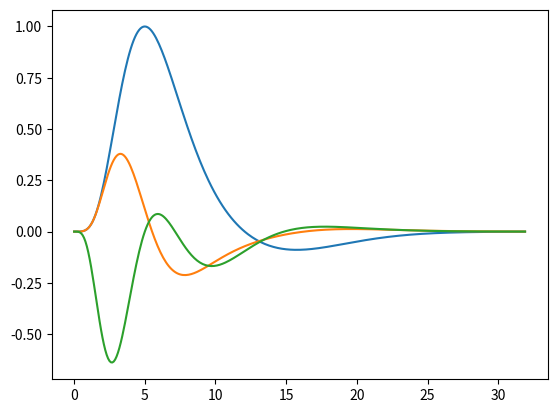

Reproduce this figure in Python.
"""
PySPMs - an SPM clone in Python

Joram Soch, MPI Leipzig <soch@cbs.mpg.de>
2023-06-15, 13:41: spm_hrf
2023-06-15, 15:37: get_des_mat
2023-07-13, 16:08: GLM, GLM.MLE, GLM.MLL
2023-08-14, 16:36: GLM, GLM.MLE, GLM.MLL
2023-08-17, 14:55: get_des_mat, documentation
2023-08-28, 15:25: spm_get_bf, spm_hrf
2023-08-31, 16:24: spm_reml
2023-09-07, 23:55: GLM.OLS, GLM.WLS
2023-09-08, 10:56: GLM.tcon, GLM.Fcon
2023-09-14, 14:10: GLM, GLM.MLL
2023-09-21, 10:28: GLM.regress
"""


# import packages
#-----------------------------------------------------------------------------#
import math
import numpy as np
import scipy as sp

# class: general linear model
#-----------------------------------------------------------------------------#
class GLM:
    """
    The GLM class allows to specify, estimate and assess univariate general
    linear models a.k.a. linear regression which is defined by an n x 1 data
    vector y, an n x p design matrix X and an n x n covariance matrix V.
    """
    
    # function: initialize GLM
    #-------------------------------------------------------------------------#
    def __init__(self, Y, X, V=None, P=None, ldV=None):
        """
        Initialize a General Linear Model
        glm = PySPM.GLM(Y, X, V)
        
            Y   - an n x v data matrix of measured signals
            X   - an n x p design matrix of predictor variables
            V   - an n x n covariance matrix specifying correlations (default: I_n)
            P   - an n x n precision matrix specifying correlations (default: inv(V))
            ldV - float; log-determinant of correlation matrix (default: log(det(V)))
        
            glm - a GLM object
            o Y - the n x v data matrix
            o X - the n x p design matrix
            o V - the n x n covariance matrix
            o P - the n x n precision matrix
            o n - the number of observations
            o v - the number of signals
            o p - the number of regressors
        """
        
        # store model specification
        self.Y = Y                          # data matrix
        self.X = X                          # design matrix
        
        # store covariance matrix
        if V is None:
            if P is None:
                self.V   = np.eye(Y.shape[0])#covariance matrix
                self.P   = self.V           # precision matrix
                self.iid = True             # errors are i.i.d.
            else:
                self.V   = V                # If P was supplied, leave V
                self.P   = P                # at None and use specified P.
                self.iid = False            # This avoids matrix inversion.
        else:
            self.V   = V                    # If V was supplied, use it
            self.P   = np.linalg.inv(V)     # and calculate P as inv(V).
            self.iid = np.all(V == np.eye(Y.shape[0]))
        
        # store log-determinant
        if ldV is None:
            if self.iid:                    # If errors are i.i.d.,
                self.ldV = 0                # log-determinant is zero.
            else:
                if self.V is None:          # Otherwise, calculate from V/P
                    self.ldV =-np.linalg.slogdet(self.P)[1]
                else:
                    self.ldV = np.linalg.slogdet(self.V)[1]
        else:                               # or use specified value,
            self.ldV = ldV                  # if ldV was supplied.
        
        # store model dimensions
        self.n = Y.shape[0]                 # number of observations
        self.v = Y.shape[1]                 # number of signals
        self.p = X.shape[1]                 # number of regressors
        
    # function: ordinary least squares
    #-------------------------------------------------------------------------#
    def OLS(self):
        """
        Ordinary Least Squares for General Linear Model
        B_est = glm.OLS()
        
            B_est - p x v matrix; estimated regression coefficients
        
        B_est = glm.OLS() computes ordinary least squares estimates for the
        regression coefficients beta, i.e. the values of those that minimize
        the residual sum of squares [1].
        
        [1] https://statproofbook.github.io/P/mlr-ols
        """
        
        # estimate model parameters
        B_cov = np.linalg.inv(self.X.T @ self.X)
        B_est = B_cov @ (self.X.T @ self.Y)
        
        # return parameter estimates
        return B_est
    
    # function: weighted least squares
    #-------------------------------------------------------------------------#
    def WLS(self):
        """
        Weighted Least Squares for General Linear Model
        B_est = glm.WLS()
        
            B_est - p x v matrix; estimated regression coefficients
        
        B_est = glm.WLS() computes weighted least squares estimates for the
        regression coefficients beta, i.e. the values of those that minimize
        the weighted residual sum of squares [1]
        
        [1] https://statproofbook.github.io/P/mlr-wls
        """
        
        # estimate model parameters (i.i.d.)
        if self.iid:
            B_cov  = np.linalg.inv(self.X.T @ self.X)
            B_est  = B_cov @ (self.X.T @ self.Y)
        
        # estimate model parameters (not i.i.d.)
        else:
            B_cov  = np.linalg.inv(self.X.T @ self.P @ self.X)
            B_est  = B_cov @ (self.X.T @ self.P @ self.Y)
        
        # return parameter estimates
        return B_est
    
    # function: maximum likelihood estimation
    #-------------------------------------------------------------------------#
    def MLE(self):
        """
        Maximum Likelihood Estimation for General Linear Model
        B_est, s2_est = glm.MLE()
        
            B_est  - p x v matrix; estimated regression coefficients
            s2_est - 1 x v vector; estimated residual variances
        
        B_est, s2_est = glm.MLE() computes maximum likelihood estimates for the
        regression coefficients beta and the error variance sigma^2, i.e. the
        values of those that maximize the log-likelihood function [1].
        
        [1] https://statproofbook.github.io/P/mlr-mle
        """
        
        # estimate model parameters (i.i.d.)
        if self.iid:
            B_cov  = np.linalg.inv(self.X.T @ self.X)
            B_est  = B_cov @ (self.X.T @ self.Y)
            E_est  = self.Y - self.X @ B_est
            s2_est = 1/self.n * np.sum(np.square(E_est), axis=0)
        
        # estimate model parameters (not i.i.d.)
        else:
            B_cov  = np.linalg.inv(self.X.T @ self.P @ self.X)
            B_est  = B_cov @ (self.X.T @ self.P @ self.Y)
            E_est  = self.Y - self.X @ B_est
            s2_est = np.zeros(self.v)
            for j in range(self.v):
                s2_est[j] = 1/self.n * (E_est[:,j].T @ self.P @ E_est[:,j])
        
        # return parameter estimates
        return B_est, s2_est
    
    # function: maximum log-likelihood
    #-------------------------------------------------------------------------#
    def MLL(self):
        """
        Maximum Log-Likelihood for General Linear Model
        LL_max = glm.MLL()
        
            LL_max - 1 x v vector; maximum log-likelihood values
            
        LL_max = glm.MLL() computes the maximum log-likelihood for GLM
        initialized via glm = GLM(Y, X, V), i.e. the values of the log-
        likelihood function at the maximum likelihood estimates [1].
        
        [1] https://statproofbook.github.io/P/mlr-mll
        """
        
        # obtain maximum likelihood estimates
        B_est, s2_est = self.MLE()
        
        # compute maximum log-likelihood
        LL_max = - self.n/2 \
                 - self.n/2 * np.log(s2_est) \
                 - self.n/2 * np.log(2*math.pi) \
                 -      1/2 * self.ldV
        
        # return maximum log-likelihood
        return LL_max
    
    # function: regress out variables
    #-------------------------------------------------------------------------#
    def regress(self):
        """
        Regress out Predictor Variables from Measured Signal
        E = glm.regress()
        
            E - n x v matrix; residuals after regression
        
        E_est = glm.regress() computes the OLS residual-forming matrix
            R = I_n - X (X^T X)^(-1) X^T
        and right-multiplies it with the matrix of measured signals [1]
            E = R Y
        to obtain the residuals after regressing out X from Y.
        
        [1] https://statproofbook.github.io/P/mlr-mat
        """
        
        # calculate residuals
        R = np.eye(self.n) - self.X @ np.linalg.inv(self.X.T @ self.X) @ self.X.T
        E = R @ self.Y
        
        # return residuals
        return E
    
    # function: t-contrast inference
    #-------------------------------------------------------------------------#
    def tcon(self, c, alpha=0.05):
        """
        Contrast-Based Inference using t-Contrasts
        h, p, stats = glm.tcon(c, alpha)
        
            c       - p x 1 vector; contrast vector for t-contrast
            alpha   - float; significance level for the t-test
        
            h       - 1 x v vector; indicating rejectance of the null hypothesis
            p       - 1 x v vector; p-values computed under the null hypothesis
            stats   - dict; further information on statistical inference:
            o tstat - 1 x v vector; values of the t-statistic
            o df    - int; degrees of freedom of the t-statistic
        
        h, p, stats = glm.tcon(c, alpha) performs a t-test for the model glm,
        using contrast vector c and significance level alpha and returns a
        vector of logicals h indicating rejectance of the null hypothesis
            H0: c^T b = 0
        and the vector of p-values in favor of the alternative hypothesis
            H1: c^T b > 0
        as well as further information on the statistical test [1].
        
        [1] https://github.com/JoramSoch/MACS/blob/master/ME_GLM_con.m
        """
        
        # expand contrast, if necessary
        if len(c.shape) == 1:
            c = np.expand_dims(c,1)
        
        # estimate model parameters
        B_est, s2_est = self.MLE()
        s2_unb        =(self.n/(self.n-self.p)) * s2_est
        
        # compute beta covariance
        if self.iid:
            covB = np.linalg.inv(self.X.T @ self.X)
        else:
            covB = np.linalg.inv(self.X.T @ self.P @ self.X)
        
        # calculate t-statistics
        c_cov_c = c.T @ covB @ c
        con_est = np.squeeze(c.T @ B_est)
        den_est = np.zeros(self.v)
        for j in range(self.v):
            den_est[j] = np.sqrt(s2_unb[j] * c_cov_c)
        
        # calculate p-values
        stats = {'tstat': con_est/den_est, 'df': self.n-self.p}
        p     = 1 - sp.stats.t.cdf(stats['tstat'], stats['df'])
        h     = p < alpha
        
        # return test statistics
        return h, p, stats
    
    # function: F-contrast inference
    #-------------------------------------------------------------------------#
    def Fcon(self, C, alpha=0.05):
        """
        Contrast-Based Inference using F-Contrasts
        h, p, stats = glm.Fcon(C, alpha)
        
            C       - p x q matrix; contrast matrix for F-contrast
            alpha   - float; significance level for the F-test
        
            h       - 1 x v vector; indicating rejectance of the null hypothesis
            p       - 1 x v vector; p-values computed under the null hypothesis
            stats   - dict; further information on statistical inference:
            o Fstat - 1 x v vector; values of the F-statistic
            o df    - list of ints; degrees of freedom for the F-statistic
        
        h, p, stats = glm.Fcon(C, alpha) performs an F-test for the model glm,
        using contrast matrix C and significance level alpha and returns a
        vector of logicals h indicating rejectance of the null hypothesis
            H0: (C^T b)_1 = 0  and  ...  and  ... (C^T b)_q = 0
        and the vector of p-values in favor of the alternative hypothesis
            H1: (C^T b)_1 != 0  or  ...  or  ... (C^T b)_q != 0
        as well as further information on the statistical test [1].
        
        [1] https://github.com/JoramSoch/MACS/blob/master/ME_GLM_con.m
        """
        
        # expand contrast, if necessary
        if len(C.shape) == 1:
            C = np.expand_dims(C,1)
        q = C.shape[1]
        
        # estimate model parameters
        B_est, s2_est = self.MLE()
        s2_unb        =(self.n/(self.n-self.p)) * s2_est
        
        # compute beta covariance
        if self.iid:
            covB = np.linalg.inv(self.X.T @ self.X)
        else:
            covB = np.linalg.inv(self.X.T @ self.P @ self.X)
        
        # calculate t-statistics
        C_cov_C = C.T @ covB @ C
        inv_CcC = np.linalg.inv(C_cov_C)
        con_est = C.T @ B_est
        num_est = np.zeros(self.v)
        for j in range(self.v):
            num_est[j] = con_est[:,j].T @ inv_CcC @ con_est[:,j]
        
        # calculate p-values
        stats = {'Fstat': (1/q)*num_est/s2_unb, 'df': [q, self.n-self.p]}
        p     = 1 - sp.stats.f.cdf(stats['Fstat'], stats['df'][0], stats['df'][1])
        h     = p < alpha
        
        # return test statistics
        return h, p, stats

# function: hemodynamic response function
#-----------------------------------------------------------------------------#
def spm_hrf(dt=0.1, p=[6,16,1,1,6,0,32]):
    """
    Calculate Hemodynamic Response Function
    HRF = spm_hrf(dt, p)
        
        dt  - float; temporal resolution of the HRF (default: 0.1 sec)
        p   - list of floats; HRF parameters (default: see below)
        
        HRF - array of floats; the hemodynamic response function
        
    HRF = spm_hrf(dt, p) returns the hemodynamic response function (HRF) with
    temporal resolution dt and HRF parameters p. The default values of the HRF
    parameters are [1]:
        
        p[0] - delay of response (relative to onset)          6
        p[1] - delay of undershoot (relative to onset)       16
        p[2] - dispersion of response                         1
        p[3] - dispersion of undershoot                       1
        p[4] - ratio of response to undershoot                6
        p[5] - onset [sec]                                    0
        p[6] - length of kernel [sec]                        32
        
    The HRF is created as a maximum of two scaled probability density functions
    of the gamma distributions with parameters derived from p and dt. The
    default values lead to the first peak at around 6 seconds and post-stimulus
    undershoot between 10 and 20 seconds.
    
    Note: "spm_hrf.m" [1] specifies dt in terms of the repetition time (TR) and
    microtime resolution (T). When following this convention, call the present
    function via "spm_hrf(TR/T, ...)".
    
    [1] https://github.com/spm/spm12/blob/master/spm_hrf.m
    """
    
    #  create HRF as mixture of gammas
    #-------------------------------------------------------------------------#
    u   = np.arange(0,(math.ceil(p[6]/dt)+1)) - p[5]/dt
    hrf = sp.stats.gamma.pdf(u, p[0]/p[2], scale=p[2]/dt) - \
          sp.stats.gamma.pdf(u, p[1]/p[3], scale=p[3]/dt)/p[4]
    # Note: "spm_Gpdf.m" accepts *scale* parameters according to its help text,
    # but "spm_hrf.m" uses *rate* parameters dt/p[2] and dt/p[3] at this point.
    # Since sp.stats.gamma also takes scale keyword arguments, these ratios
    # have been reversed here.
    hrf = hrf[0:math.floor(p[6]/dt)]
    hrf = hrf/np.max(np.abs(hrf))
    # Note: "spm_hrf.m" divides by the vector sum at this point, but this was
    # changed to division by maximum here.
    return hrf

# function: hemodynamic basis functions
#-----------------------------------------------------------------------------#
def spm_get_bf(dt=0.1, name='HRF', p=None, order=1):
    """
    Get Hemodynamic Basis Functions
    BF = spm_get_bf(dt, name, p, order)
        
        dt    - float; temporal resolution of the HRF (default: 0.1 sec)
        name  - string; name of the basis set (default: "HRF")
        p     - list of floats; parameter values (default: see "spm_hrf")
        order - int; order of the basis set (default: 1; value: 0-3)
        
        BF    - time x order matrix; the hemodynamic basis functions
        
    BF = spm_get_bf(dt, name, p, order) returns hemodynamic basis functions [1]
    of specified order from the basis set name with parameters p at temporal
    resolution dt.
    
    Note: "spm_get_bf.m" [1] accepts a struct variable "xBF" as input which has
    fields "dt", "name", "order" and others. There are additional basis sets
    such as "Fourier", "Gamma" and "FIR". Currently, only "HRF" is implemented
    in the present function.
    
    [1] https://github.com/spm/spm12/blob/master/spm_get_bf.m
    """
    
    # get canonical HRF
    #-------------------------------------------------------------------------#
    if p is None: p = [6,16,1,1,6,0,32]
    hrf = spm_hrf(dt, p)
    bf  = np.zeros((hrf.size,order))
    
    # basis set "HRF"
    #-------------------------------------------------------------------------#
    if name == 'HRF':
        
        # canonical HRF
        if order > 0:
            bf[:,0] = spm_hrf(dt, p)
        
        # time derivative
        if order > 1:
            dp      = 1
            p[5]    = p[5] + dp
            bf[:,1] = (bf[:,0] - spm_hrf(dt, p))/dp
          # bf[:,1] = bf[:,1] / np.max(np.abs(bf[:,1]))
            p[5]    = p[5] - dp
        
        # dispersion derivative
        if order > 2:
            dp      = 0.01
            p[2]    = p[2] + dp
            bf[:,2] = (bf[:,0] - spm_hrf(dt, p))/dp
          # bf[:,2] = bf[:,2] / np.max(np.abs(bf[:,2]))
            p[2]    = p[2] - dp
    
    # unknwon basis set
    #-------------------------------------------------------------------------#
    else:
        err_msg = 'Unknown basis set: "{}". Basis set must be "HRF".'
        raise ValueError(err_msg.format(name))
    
    # return basis functions
    #-------------------------------------------------------------------------#
    return bf

# function: restricted maximum likelihood
#-----------------------------------------------------------------------------#
def spm_reml(Y, X, Q, N=1, K=32, R=4, hE=0, hP=np.exp(-8)):
    """
    Restricted Maximum Likelihood Estimation of Covariance Components
    V, Eh, Ph, F, Acc, Com = spm_reml(Y, X, Q, N, K, R, hE, hP)
        
        Y   - n x v matrix; data matrix
        X   - n x p matrix; design matrix (0, if n/a)
        Q   - list of arrays; covariance components
        N   - int; number of samples (default: 1)
        K   - int; number of iterations (default: 32)
        R   - float; regularization parameter (default: 4)
        hE  - float; prior expectations of hyperparameters (default: 0)
        hP  - float; prior precisions of hyperparameters (default: exp(-8))
        
        V   - n x n matrix; estimated covariance matrix
        Eh  - q x 1 vector; posterior expectations of hyperparameters
        Ph  - q x q matrix; posterior precisions of hyperparameters
        F   - float; free energy, ReML objective function
        Acc - float; model accuracy
        Com - float; model complexity (F = Acc - Com)
        
    V, Eh, Ph, F, Acc, Com = spm_reml(Y, X, Q, N, K, R, hE, hP) estimates
    the contribution of the covariance components Q in the errors of Y, after
    removing X [1]. If hyperparameter h[i] is the contribution of Q[i], then
    this routine solves the following equation system:
        Cov[Y|X,Q] = h[1]*Q[1] + ... + h[q]*Q[q] .
    The function returns the covariance matrix
        V = Eh[1]*Q[1] + ... + Eh[q]*Q[q]
    as well as posterior expectations Eh, posterior precision matrix Ph, the
    free energy F, model accuracy Acc and model complexity Com.
    
    The algorithm first estimates the sample covariance matrix YY and then
    performs a Fisher-scoring ascent on F to find ReML estimates of h [1].
    
    Note: "spm_reml.m" [1] uses YY as the first argument, lacks the input
    parameter K and calls the regularization parameter t.
    
    [1] https://github.com/spm/spm12/blob/master/spm_reml.m
    """
    
    # get dimensions
    #-------------------------------------------------------------------------#
    if type(X) != np.ndarray:
        X = np.zeros((Y.shape[0],0))
    n = Y.shape[0]
    v = Y.shape[1]
    p = X.shape[1]
    q = len(Q)
    
    # compute sample covariance of Y
    #-------------------------------------------------------------------------#
    YY = (1/v) * (Y @ Y.T)
    
    # compute orthonormal basis of X
    #-------------------------------------------------------------------------#
    if X.shape[1] > 0:
        X = sp.linalg.orth(X)
        
    # initialize hyperparameters
    #-------------------------------------------------------------------------#
    # B_est = GLM(Y, X).OLS()
    # E_est = Y - X @ B_est
    # EE    = (1/v) * (E_est @ E_est.T)
    # yE    = np.reshape(EE, (EE.size,1), order='F')
    # XE    = np.zeros((EE.size, q))
    # for i in range(q):
    #     XE[:,i] = np.reshape(Q[i], EE.size, order='F')
    # h = GLM(yE, XE).OLS()
    # del B_est, E_est, EE, yE, XE, s2
    
    # specify hyperpriors
    #-------------------------------------------------------------------------#
    h = np.zeros((q,1))
    d = np.zeros(n)
    for i in range(q):
        c      = np.diag(Q[i])
        h[i,0] = float(np.any(np.logical_and(c, np.logical_not(d))))
        d      = np.logical_or(d, c)
    hE = hE*np.ones((q,1))
    hP = hP*np.eye(q)
    dF = np.inf
    In = np.eye(n)
    Zn = np.zeros((n,n))
    
    # ReML via expectation maximization (EM) and Variational Bayes (VB)
    #-------------------------------------------------------------------------#
    for k in range(K):
    
        # I-step: initialize, compute current estimate of V
        #---------------------------------------------------------------------#
        C = Zn.copy()
        for i in range(q):
            C = C + h[i]*Q[i]
        
        # E-step: expectation, compute conditional covariance Cov[B|Y]
        #---------------------------------------------------------------------#
        iC  = np.linalg.inv(C)
        iCX = iC @ X
        if X.shape[1] > 0:
            Cq = np.linalg.inv(X.T @ iCX)
        else:
            Cq = np.zeros((p,p))
        
        # M-step: maximization, estimate hyperparameters h
        #---------------------------------------------------------------------#
        
        # first deriative: gradient dF/dh
        P    = iC - iCX @ Cq @ iCX.T
        U    = In - P @ YY
        PQ   = [[] for i in range(q)]
        dFdh = np.zeros((q,1))
        for i in range(q):
            PQ[i]   = P @ Q[i]
            dFdh[i] = -N/2*np.trace(PQ[i] @ U)
        
        # second deriative: expected curvature dF/dhh
        dFdhh = np.zeros((q,q))
        for i in range(q):
            for j in range(i,q):
                dFdhh[i,j] = -N/2*np.trace(PQ[i] @ PQ[j])
                dFdhh[j,i] = dFdhh[i,j]
        
        # U-step: update, compute new parameter estimates
        #---------------------------------------------------------------------#
        
        # add hyperpriors
        e     = h     - hE
        dFdh  = dFdh  - hP @ e
        dFdhh = dFdhh - hP
        
        # Fisher-scoring
        t  = np.exp(R - np.linalg.slogdet(dFdhh)[1]/q)
        # https://github.com/spm/spm12/blob/master/spm_dx.m#L70
        dh = (sp.linalg.expm(t*dFdhh) - np.eye(q)) @ np.linalg.inv(dFdhh) @ dFdh
        # https://github.com/spm/spm12/blob/master/spm_dx.m#L2
        h  = h + dh
        
        # C-step: convergence, check regularization and convergence
        #---------------------------------------------------------------------#
        
        # if predicted change in F increases, increase regularization
        pF = dFdh.T @ dh
        if pF > dF:
            R = np.max(np.array([R-1, -8]))
        else:
            R = np.min(np.array([R+1/4, 8]))
        
        # if near-phase transition, start again with more precise priors
        if not np.isfinite(float(pF)) or np.linalg.norm(dh, ord=np.inf) > 1e6:
            V, Eh, Ph, F, Acc, Com = spm_reml(Y, X, Q, N, K, R, 0, hP[1,1]*2)
            return V, Eh, Ph, F, Acc, Com
        else:
            dF = pF
        
        # if change in log-evidence is <1%, stop estimation
        print('   - ReML iteration {}: {:.4f} [{:.2f}]'.format(k+1, float(pF), t))
        if float(dF) < 1e-3: break
    
    # build final covariance
    #-------------------------------------------------------------------------#
    V = Zn
    for i in range(q):
        V = V + h[i,0]*Q[i]
    
    # collect posterior distribution
    #-------------------------------------------------------------------------#
    Eh = h
    Ph = -dFdhh
    
    # get free energy and partition
    #-------------------------------------------------------------------------#
    Ft  = np.trace(hP @ np.linalg.inv(Ph)) - q
    Acc = 1/2*Ft - np.trace(V @ P @ YY @ P) - N*n/2*np.log(2*math.pi) - N/2*np.linalg.slogdet(V)[1]
    # Accuracy = posterior E[...] of log p(Y|h)
    Com = 1/2*Ft + 1/2*e.T @ hP @ e + 1/2*np.linalg.slogdet(Ph @ np.linalg.inv(hP))[1]
    # Complexity = KL divergence of N(Eh,Ph) from N(hE,hP)
    F   = Acc - Com
    
    # return output values
    #-------------------------------------------------------------------------#
    return V, Eh, Ph, F, Acc, Com
    
# function: create design matrix
#-----------------------------------------------------------------------------#
def get_des_mat(names, onsets, durations, pmod=None, R=None, settings={'HRF': 'spm_hrf', 'mc': True}):
    """
    Create First-Level Design Matrix
    X, L = get_des_mat(names, onsets, durations, R, settings)
    
        names     - list of strings; experimental condition names
        onsets    - list of arrays of floats; onsets for each trial in each condition
        durations - list of arrays of floats; durations of each trial in each condition
        pmod      - list of dictionaries; parametric modulators for each condition:
        o name    - list of strings; names of the parametric modulator variables
        o vals    - list of vectors; values of the parametric modulator variables
        R         - n x r matrix; nuisance regressors, variables of no interest
        settings  - dictionary; settings for design matrix creation:
        o n       - int; number of scans
        o TR      - float; repetition time
        o mtr     - int; microtime resolution, i.e. number of HRF bins per TR
        o mto     - int; microtime onset, i.e. HRF bin to sample from
        o HRF     - string; method for creating the hemodynamic response function
        o mc      - bool; mean-centering of parametric modulators and additional regressors
        
        X         - n x p matrix; first-level fMRI design matrix
        L         - 1 x p list; labels for all regressors in X
        
    X, L = get_des_mat(names, onsets, durations, R, settings) returns a design
    matrix for first-level fMRI data analysis using names, onsets and durations
    and parametric modulators pmod in SPM format, additional regressors R as a
    matrix and user-specified settings as a dictionary [1].
    
    Note: In SPM, the field "vals" of "pmod" is called "param". Additionally,
    "pmod" has the field "poly" in SPM (referring the polynomial extension in
    which the parametric modulator variable is included, most often set to 1)
    which is ommitted here.
    
    [1] https://github.com/JoramSoch/ITEM/blob/master/ITEM_get_des_mat.m
    """
    
    # extract settings
    #-------------------------------------------------------------------------#
    n   = settings['n']
    TR  = settings['TR']
    mtr = settings['mtr']
    mto = settings['mto']
    dt  = TR/mtr
    
    # get hemodynamic response function
    #-------------------------------------------------------------------------#
    if settings['HRF'] == 'spm_hrf':
        HRF = spm_hrf(dt)
    elif settings['HRF'] == 'none':
        HRF = np.array(1)
    else:
        HRF = np.ones((1,mtr))
    
    # prepare parametric modulators
    #-------------------------------------------------------------------------#
    if pmod is None:
        pmod = [{} for i in range(len(names))]
    else:
        pmod = pmod + [{} for i in range(len(names)-len(pmod))]
    
    # create design matrix
    #-------------------------------------------------------------------------#
    X = np.zeros((n,0))
    L = []
    for i in range(len(names)):
        
        # calculate timing in microtime space
        #---------------------------------------------------------------------#
        o = np.round(np.array(onsets[i])/dt)
        d = np.round(np.array(durations[i])/dt)
        y = np.zeros(2*round((n*TR)/dt))

        # create condition stimulus function
        #---------------------------------------------------------------------#
        for k in range(len(o)):
            y[int(o[k]):(int(o[k])+int(d[k]))] = 1

        # convolve with HRF and sample
        #---------------------------------------------------------------------#
        x = np.convolve(y, HRF)
        x = x[np.arange(mto-1, n*mtr, mtr)]
        
        # add regressor to design matrix
        #---------------------------------------------------------------------#
        X = np.c_[X, x]
        L.append(names[i])
        
        # check for parametric modulators
        #---------------------------------------------------------------------#
        if bool(pmod[i]):
            for j in range(len(pmod[i]['name'])):
                
                # extract parametric modulator variable
                #-------------------------------------------------------------#
                y = np.zeros(2*round((n*TR)/dt))
                p = np.array(pmod[i]['vals'][j])
                if settings['mc']:
                    p = p - np.mean(p)
                
                # create parametric modulator function
                #-------------------------------------------------------------#
                for k in range(len(o)):
                    y[int(o[k]):(int(o[k])+int(d[k]))] = p[k]
                
                # convolve with HRF and sample
                #-------------------------------------------------------------#
                x = np.convolve(y, HRF)
                x = x[np.arange(mto-1, n*mtr, mtr)]
                
                # add regressor to design matrix
                #-------------------------------------------------------------#
                X = np.c_[X, x]
                L.append('{} x {}'.format(names[i], pmod[i]['name'][j]))
    
    # add additional regressors
    #-------------------------------------------------------------------------#
    if R is not None:
        if settings['mc']:
            R = R - np.tile(np.mean(R,0),(n,1))
        for i in range(R.shape[1]):
            X = np.c_[X, R[:,i]]
            L.append('R'+str(i+1))
    
    # return design matrix
    #-------------------------------------------------------------------------#
    X = X / np.tile(np.max(np.abs(X),0),(n,1))
    return X, L

# test area / debugging section
#-----------------------------------------------------------------------------#
if __name__ == '__main__':
    
    # import packages
    import matplotlib.pyplot as plt
    # enter "%matplotlib qt" in Spyder before
    
    # specify what to test
    what_to_test = 'spm_get_bf'
    
    # test "GLM"
    if what_to_test == 'GLM':
        n12 = 50
        y1  = np.random.normal(1, 3, size=n12)
        y2  = np.random.normal(0, 3, size=n12)
        y   = np.expand_dims(np.concatenate((y1, y2)), 1)
        X   = np.kron(np.eye(2), np.ones((n12,1)))
        V   = np.eye(2*n12)
        glm = GLM(y, X, V=None)
        print(glm.OLS())
        print(glm.WLS())
        print(glm.MLE())
        print(glm.MLL())
        print(glm.tcon(np.array([+1,-1]), alpha=0.01))
        print(glm.Fcon(np.array([+1,-1]), alpha=0.001))
    
    # test "spm_hrf"
    if what_to_test == 'spm_hrf':
        dt  = 0.1
        HRF = spm_hrf(dt)
        t   = np.arange(0,HRF.size*dt,dt)
        plt.plot(t, HRF)
    
    # test "spm_hrf"
    if what_to_test == 'spm_get_bf':
        dt = 0.1
        BF = spm_get_bf(dt, order=3)
        t  = np.arange(0,BF.shape[0]*dt,dt)
        plt.plot(t, BF[:,0])
        plt.plot(t, BF[:,1])
        plt.plot(t, BF[:,2])
    
    # test "spm_reml"
    if what_to_test == 'spm_reml':
        
        # generate design matrix
        names     = ['C1', 'C2']
        onsets    = [[10, 40, 50, 80], [20, 30, 60, 70, 90]]
        durations = [[2, 2, 2, 2], [2, 2, 2, 2, 2]]
        X, L      = get_des_mat(names, onsets, durations, \
                                settings={'n': 100, 'TR': 1, 'mtr': 25, 'mto': 13, 'HRF': 'spm_hrf'})
        
        # sample data matrix
        n = 100
        N = 1000
        h = [0.5, 1.5]
        Q = [np.eye(n), sp.linalg.toeplitz(np.power(0.1, np.arange(0,n)))]
        V = h[0]*Q[0] + h[1]*Q[1]
        b = np.array([[2,1]]).T
        Y = np.random.multivariate_normal(np.squeeze(X @ b), V, size=N).T
        
        # perform ReML estimation
        V_est, h_est, h_prec, F, Acc, Com = spm_reml(Y, X, Q)
        print(h_est[:,0])
    
    # test "get_des_mat"
    if what_to_test == 'get_des_mat':
        names     = ['C1', 'C2']
        onsets    = [[10, 40, 50, 80], [20, 30, 60, 70, 90]]
        durations = [[2, 2, 2, 2], [2, 2, 2, 2, 2]]
        pmod      = [{'name': ['M1a', 'M1b'], 'vals': [[1,2,3,4],[2,1,1,2]]}]
        R         = np.random.uniform(-1, +1, size=(100,6))
        settings  = {'n': 100, 'TR': 1, 'mtr': 25, 'mto': 13, 'HRF': 'spm_hrf', 'mc': True}
        X, L      = get_des_mat(names, onsets, durations, pmod, R, settings)
        plt.imshow(X)
        print(L)